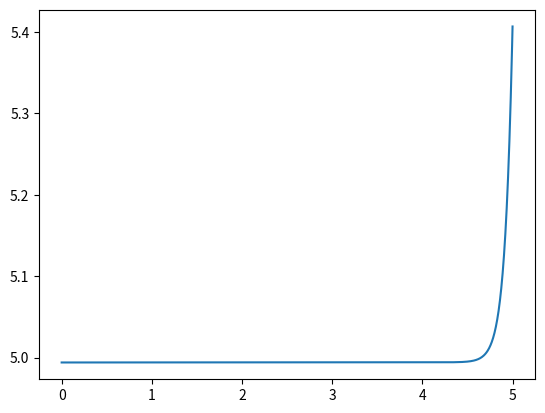
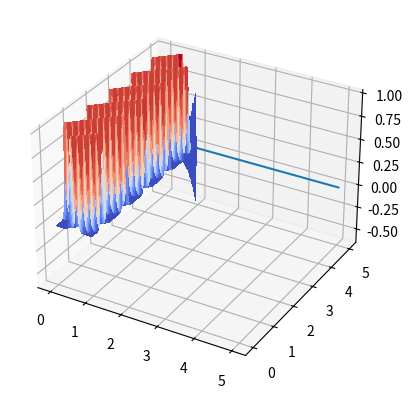
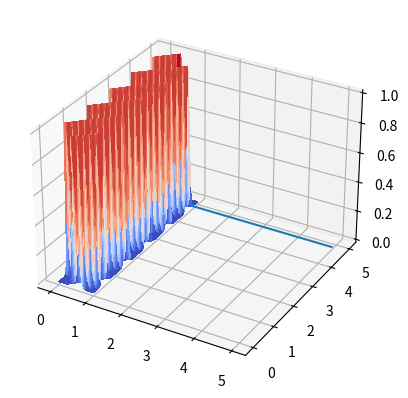
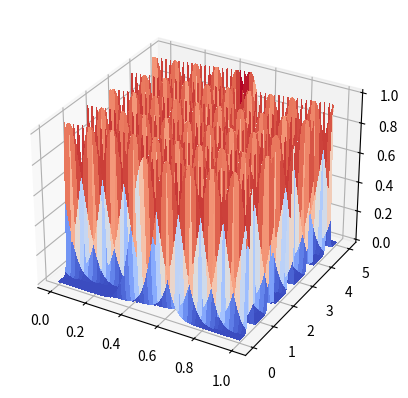

Write the Python code that produced these figures, in order.
from scipy.linalg import toeplitz
from scipy.linalg import solve
import numpy.linalg as linalg
import numpy as np
import matplotlib.pyplot as plt
from matplotlib import cm

def laxwen(u, amu):
    N = len(u)
    A = toeplitz(
        [1-amu**2, amu/2*(amu+1)]+([0]*(N-3)) + [amu/2*(amu-1)],
        [1-amu**2, amu/2*(amu-1)]+([0]*(N-3)) + [amu/2*(amu+1)],
    )
    return A @ np.transpose(u)

def laxwenapprox(N, M, a, t_end=5):
    delta_x = 1/N
    delta_t = t_end/M
    mu = delta_t/delta_x
    amu = a*mu  #violation om >1.1
    print(f'amu: {amu}')

    x = np.linspace(0, 1, N)
    u = np.exp(-100*(x-0.5)**2)
    us = [u]

    for i in range(M):
        n = list(laxwen(us[-1], amu))
        us.append(n)

    tt = np.linspace(0,t_end,np.abs(M+1))
    norm = [linalg.norm(u) for u in us]
    plt.plot(tt, norm)

    xx = np.linspace(0,1,N)
    X, Y = np.meshgrid(xx, tt)
    z = np.array(us)
    z = np.resize(z, (np.abs(M+1), N))

    fig, ax = plt.subplots(subplot_kw={"projection": "3d"})
    surf = ax.plot_surface(X, Y, z, cmap=cm.coolwarm,
                        linewidth=0, antialiased=False)
    plt.show()

#violation 
laxwenapprox(200, 1000, 1.008)

#amu = 1
laxwenapprox(200, 1000, 1)

#amu = 0.9
laxwenapprox(180, 1000, 1)
